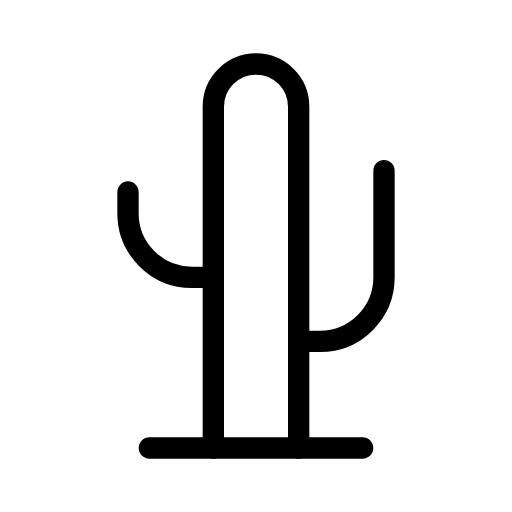
t = 0.00 s
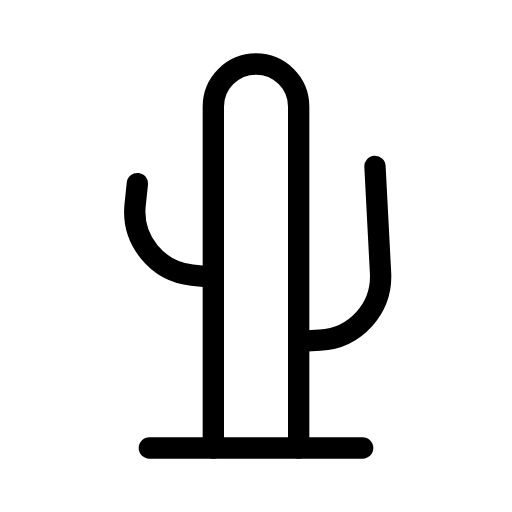
t = 0.50 s
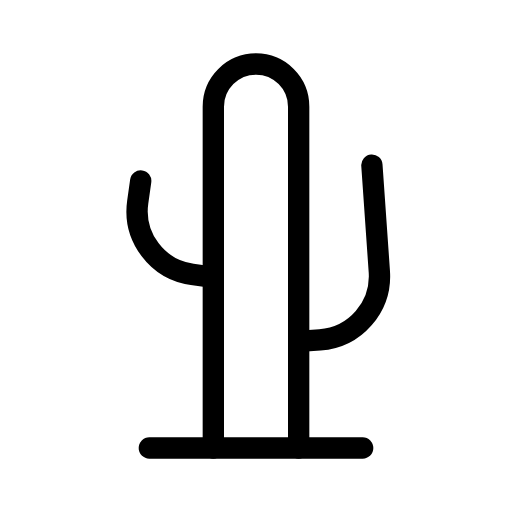
t = 1.00 s
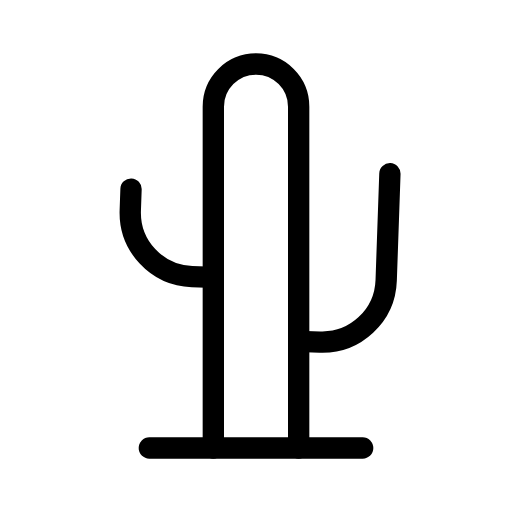
t = 1.50 s
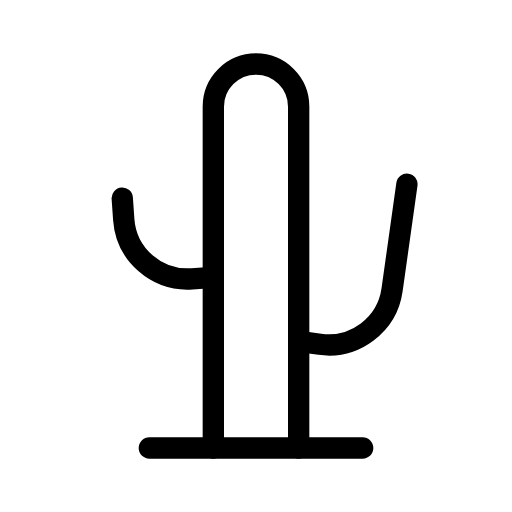
t = 2.00 s
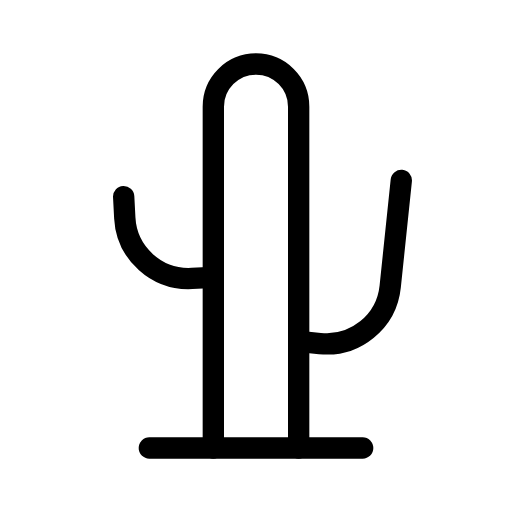
t = 2.50 s

The animated SVG that drew these frames (rendered in a browser with its animation timeline set to each time). Animation: 2 SMIL elements (animateTransform=2); one cycle of 3.00 s, repeats indefinitely.

<svg xmlns="http://www.w3.org/2000/svg" width="24" height="24" viewBox="0 0 24 24" fill="none" stroke="currentColor"
     stroke-width="1" stroke-linecap="round" stroke-linejoin="round"
     class="icon icon-tabler icons-tabler-animated icon-tabler-cactus">
    <path stroke="none" d="M0 0h24v24H0z" fill="none"/>
    <path d="M10 21v-16a2 2 0 1 1 4 0v16"/>
    <path d="M7 21h10"/>
    <g>
        <animateTransform attributeName="transform" type="rotate" values="0 10 13;8 10 13;-4 10 13;0 10 13" dur="3s" repeatCount="indefinite" keyTimes="0;0.333;0.667;1" calcMode="spline" keySplines="0.33 0.66 0.67 1.00;0.42 0 0.58 1;0.33 0.00 0.67 0.34"/>
        <path d="M6 9v1a3 3 0 0 0 3 3h1"/>
    </g>
    <g>
        <animateTransform attributeName="transform" type="rotate" values="0 14 16;-4 14 16;8 14 16;0 14 16" dur="3s" repeatCount="indefinite" keyTimes="0;0.333;0.667;1" calcMode="spline" keySplines="0.33 0.66 0.67 1.00;0.42 0 0.58 1;0.33 0.00 0.67 0.34"/>
        <path d="M18 8v5a3 3 0 0 1 -3 3h-1"/>
    </g>
</svg>
